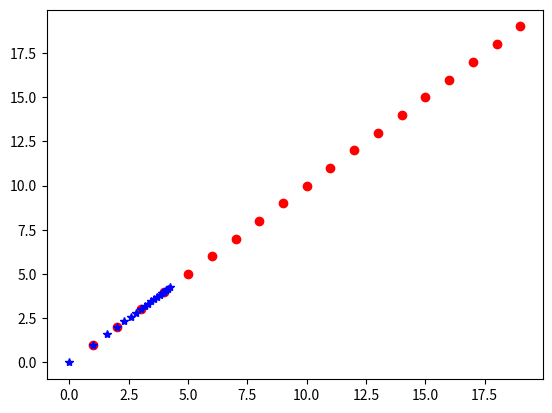

Write the Python code that produced this figure.
'''
Give an example of a function that is plotted the same on a log-log scale
as it is on a standard scale

y = x

'''
import numpy
import matplotlib.pyplot

x = [i for i in range(1,20)] #standard scale
y = x
x1 = [numpy.log2(x) for x in x] #log-log scale
y1 = [numpy.log2(y) for y in y]

matplotlib.pyplot.plot(x,y,'ro',x1,y1,'b*')
matplotlib.pyplot.show()
